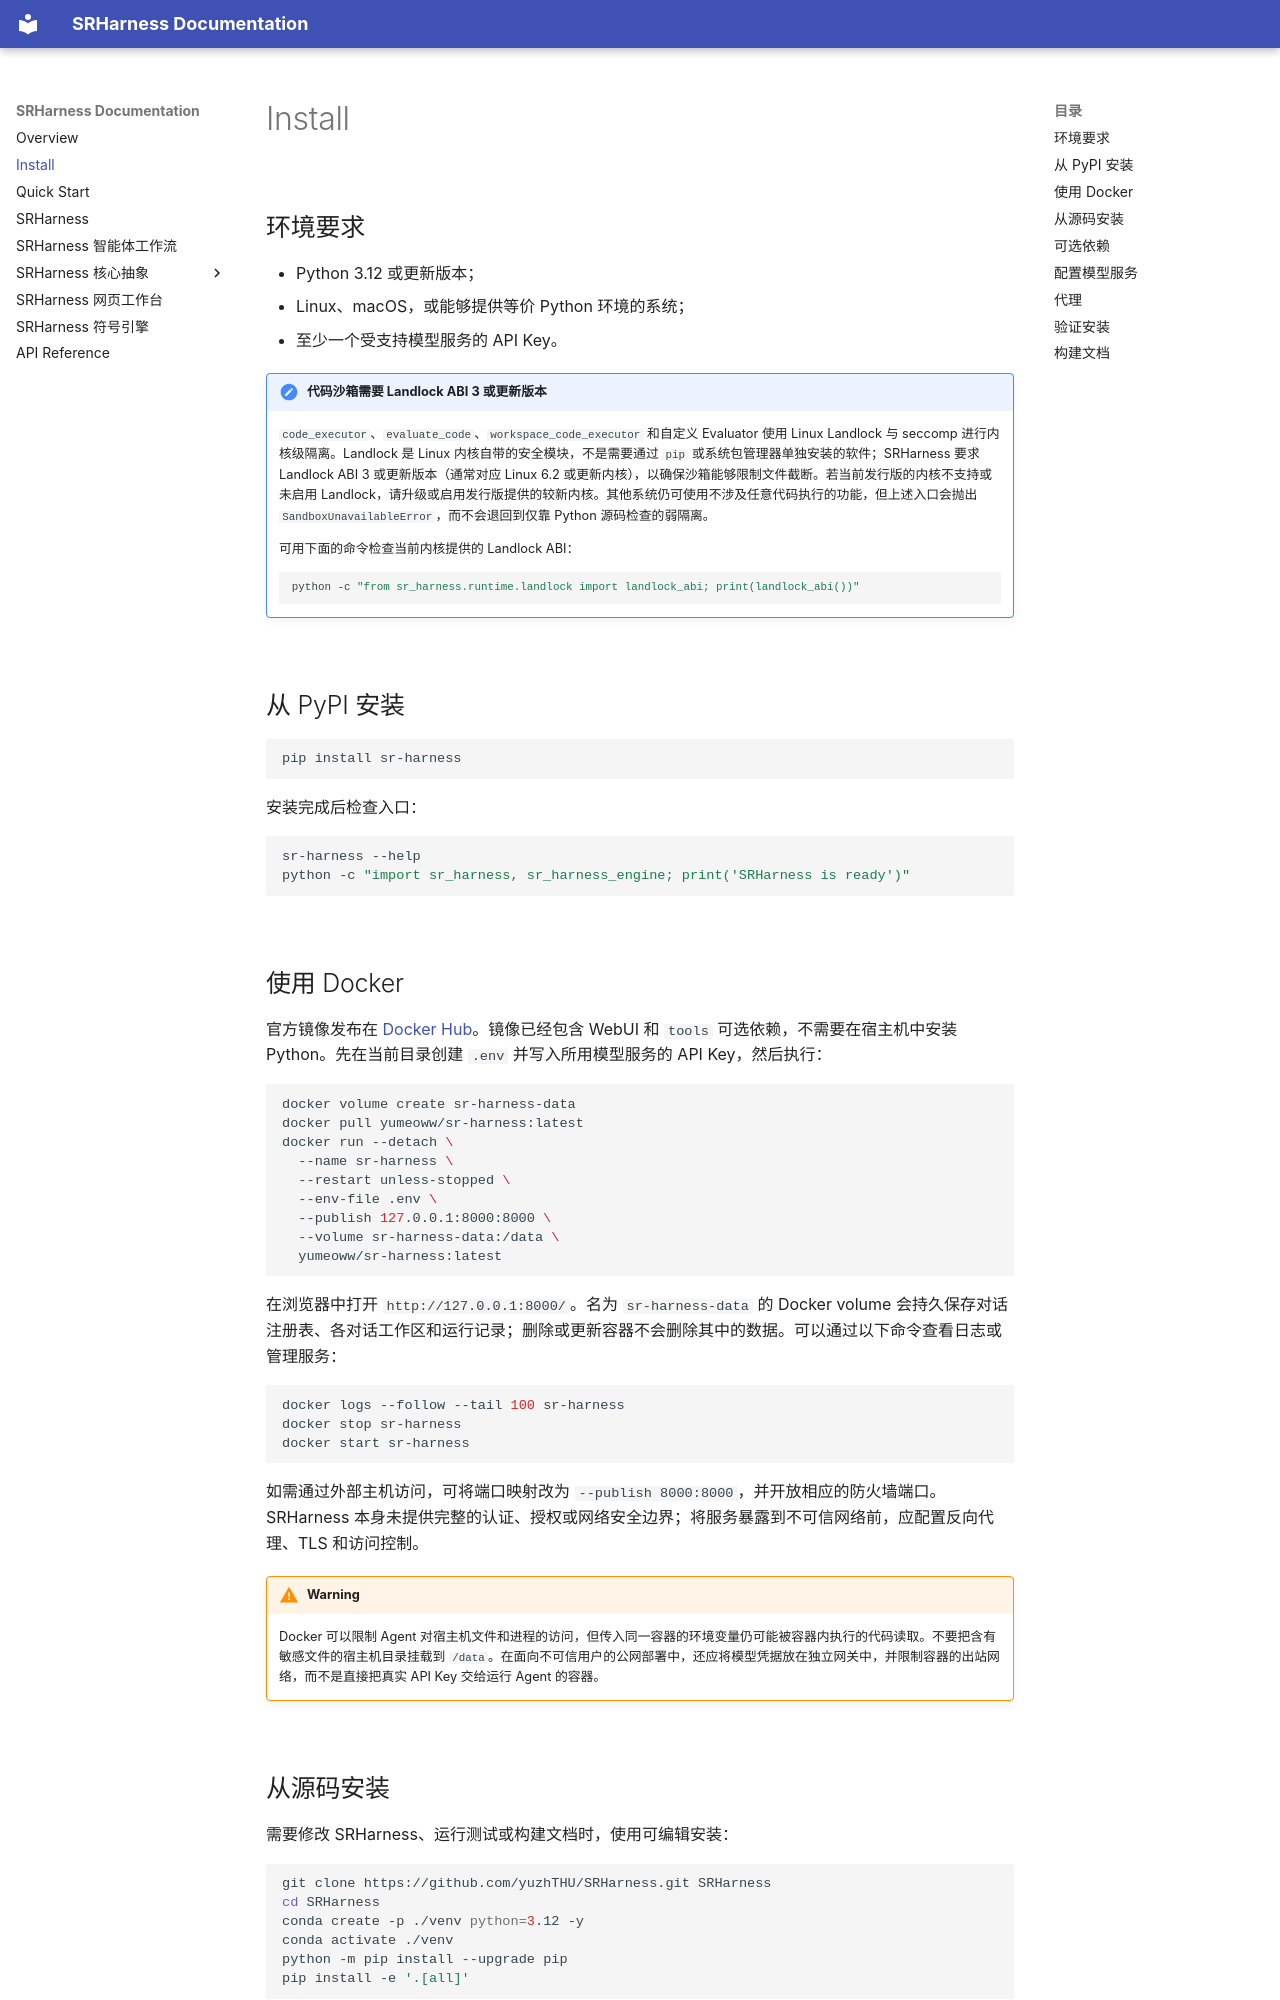

repository: yuzhTHU/SRHarness · page: install/index.html · generator: mkdocs

# Install

## 环境要求

- Python 3.12 或更新版本；
- Linux、macOS，或能够提供等价 Python 环境的系统；
- 至少一个受支持模型服务的 API Key。

!!! note "代码沙箱需要 Landlock ABI 3 或更新版本"
    `code_executor`、`evaluate_code`、`workspace_code_executor` 和自定义 Evaluator 使用 Linux Landlock 与 seccomp 进行内核级隔离。Landlock 是 Linux 内核自带的安全模块，不是需要通过 `pip` 或系统包管理器单独安装的软件；SRHarness 要求 Landlock ABI 3 或更新版本（通常对应 Linux 6.2 或更新内核），以确保沙箱能够限制文件截断。若当前发行版的内核不支持或未启用 Landlock，请升级或启用发行版提供的较新内核。其他系统仍可使用不涉及任意代码执行的功能，但上述入口会抛出 `SandboxUnavailableError`，而不会退回到仅靠 Python 源码检查的弱隔离。

    可用下面的命令检查当前内核提供的 Landlock ABI：

    ```bash
    python -c "from sr_harness.runtime.landlock import landlock_abi; print(landlock_abi())"
    ```

## 从 PyPI 安装

```bash
pip install sr-harness
```

安装完成后检查入口：

```bash
sr-harness --help
python -c "import sr_harness, sr_harness_engine; print('SRHarness is ready')"
```

## 使用 Docker

官方镜像发布在 [Docker Hub](https://hub.docker.com/r/yumeoww/sr-harness)。镜像已经包含 WebUI 和 `tools` 可选依赖，不需要在宿主机中安装 Python。先在当前目录创建 `.env` 并写入所用模型服务的 API Key，然后执行：

```bash
docker volume create sr-harness-data
docker pull yumeoww/sr-harness:latest
docker run --detach \
  --name sr-harness \
  --restart unless-stopped \
  --env-file .env \
  --publish 127.0.0.1:8000:8000 \
  --volume sr-harness-data:/data \
  yumeoww/sr-harness:latest
```

在浏览器中打开 `http://127.0.0.1:8000/`。名为 `sr-harness-data` 的 Docker volume 会持久保存对话注册表、各对话工作区和运行记录；删除或更新容器不会删除其中的数据。可以通过以下命令查看日志或管理服务：

```bash
docker logs --follow --tail 100 sr-harness
docker stop sr-harness
docker start sr-harness
```

如需通过外部主机访问，可将端口映射改为 `--publish 8000:8000`，并开放相应的防火墙端口。SRHarness 本身未提供完整的认证、授权或网络安全边界；将服务暴露到不可信网络前，应配置反向代理、TLS 和访问控制。

!!! warning
    Docker 可以限制 Agent 对宿主机文件和进程的访问，但传入同一容器的环境变量仍可能被容器内执行的代码读取。不要把含有敏感文件的宿主机目录挂载到 `/data`。在面向不可信用户的公网部署中，还应将模型凭据放在独立网关中，并限制容器的出站网络，而不是直接把真实 API Key 交给运行 Agent 的容器。
